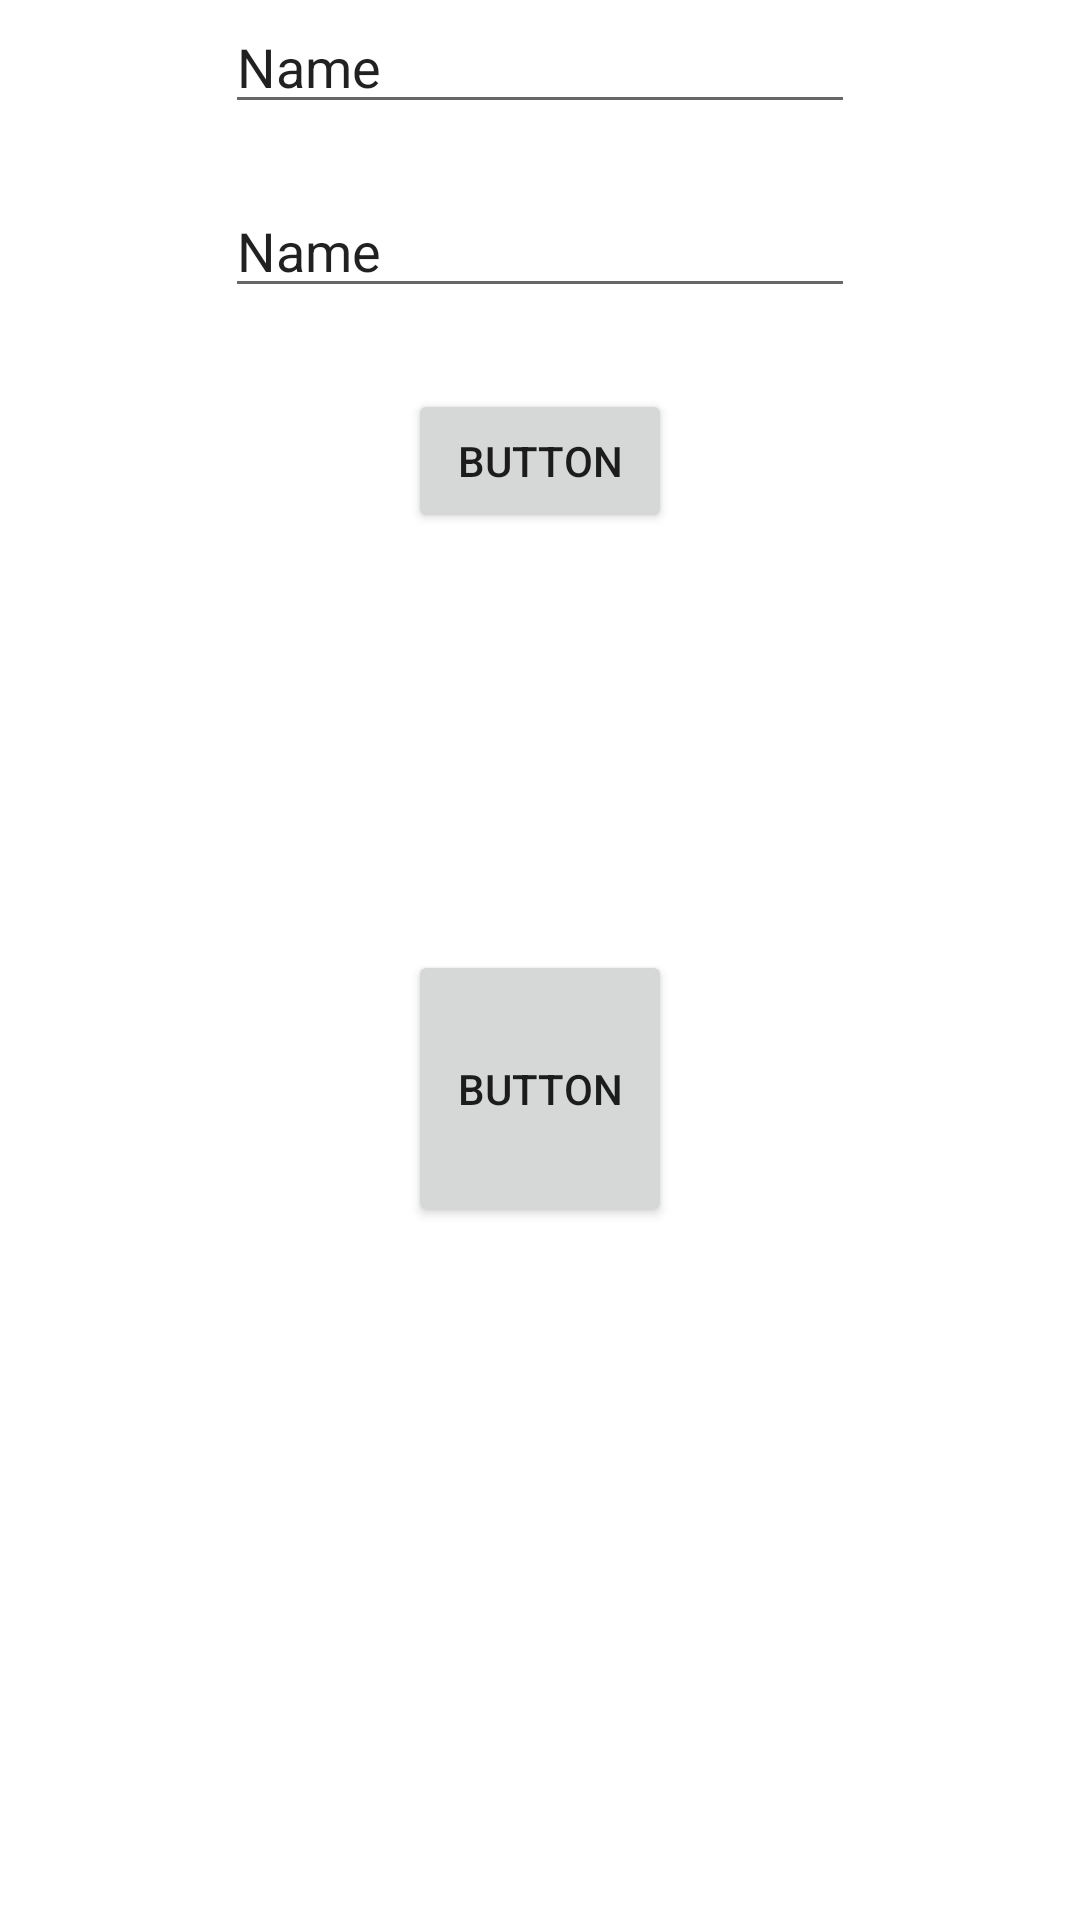

Produce the Android XML layout that renders to this screen, including the resource entries it uses.
<!-- AndroidManifest.xml: application theme Theme.SYT -->
<!-- res/layout/activity_random.xml -->
<?xml version="1.0" encoding="utf-8"?>
<RelativeLayout xmlns:android="http://schemas.android.com/apk/res/android"
    xmlns:app="http://schemas.android.com/apk/res-auto"
    xmlns:tools="http://schemas.android.com/tools"
    android:layout_width="match_parent"
    android:layout_height="match_parent"
    tools:context=".Activity.RandomActivity">

    <EditText
        android:layout_centerHorizontal="true"
        android:id="@+id/name"
        android:layout_width="wrap_content"
        android:layout_height="wrap_content"
        android:ems="10"
        android:inputType="textPersonName"
        android:text="Name"
    />

    <EditText
        android:layout_centerHorizontal="true"
        android:layout_marginTop="20dp"
        android:layout_below="@+id/name"
        android:id="@+id/text"
        android:layout_width="wrap_content"
        android:layout_height="wrap_content"
        android:ems="10"
        android:inputType="textPersonName"
        android:text="Name"
    />

    <Button
        android:id="@+id/addImage"
        android:layout_width="wrap_content"
        android:layout_height="wrap_content"
        android:layout_below="@+id/text"
        android:layout_centerHorizontal="true"
        android:layout_marginTop="27dp"
        android:text="Button" />

    <ImageView
        android:id="@+id/image"
        android:layout_width="wrap_content"
        android:layout_height="wrap_content"
        android:layout_below="@+id/addImage"
        android:layout_centerHorizontal="true"
        android:layout_marginTop="47dp"
        tools:srcCompat="@tools:sample/avatars" />

    <Button
        android:id="@+id/submit"
        android:layout_width="wrap_content"
        android:layout_height="wrap_content"
        android:layout_below="@+id/image"
        android:layout_alignParentBottom="true"
        android:layout_centerHorizontal="true"
        android:layout_marginTop="92dp"
        android:layout_marginBottom="231dp"
        android:text="Button" />

</RelativeLayout>
<!-- resources referenced by this layout -->
<resources>
  <style name="Theme.SYT" parent="Theme.MaterialComponents.DayNight.NoActionBar">
          
          <item name="colorPrimary">@color/intro_text</item>
          <item name="colorPrimaryVariant">@color/intro_text</item>
          <item name="colorOnPrimary">@color/white</item>
          
          <item name="colorSecondary">@color/teal_200</item>
          <item name="colorSecondaryVariant">@color/teal_700</item>
          <item name="colorOnSecondary">@color/black</item>
          
          <item name="android:statusBarColor" tools:targetApi="l">?attr/colorPrimaryVariant</item>
          
      </style>
  <color name="white">#FFFFFFFF</color>
  <color name="teal_200">#FF03DAC5</color>
  <color name="teal_700">#FF018786</color>
  <color name="black">#FF000000</color>
</resources>
